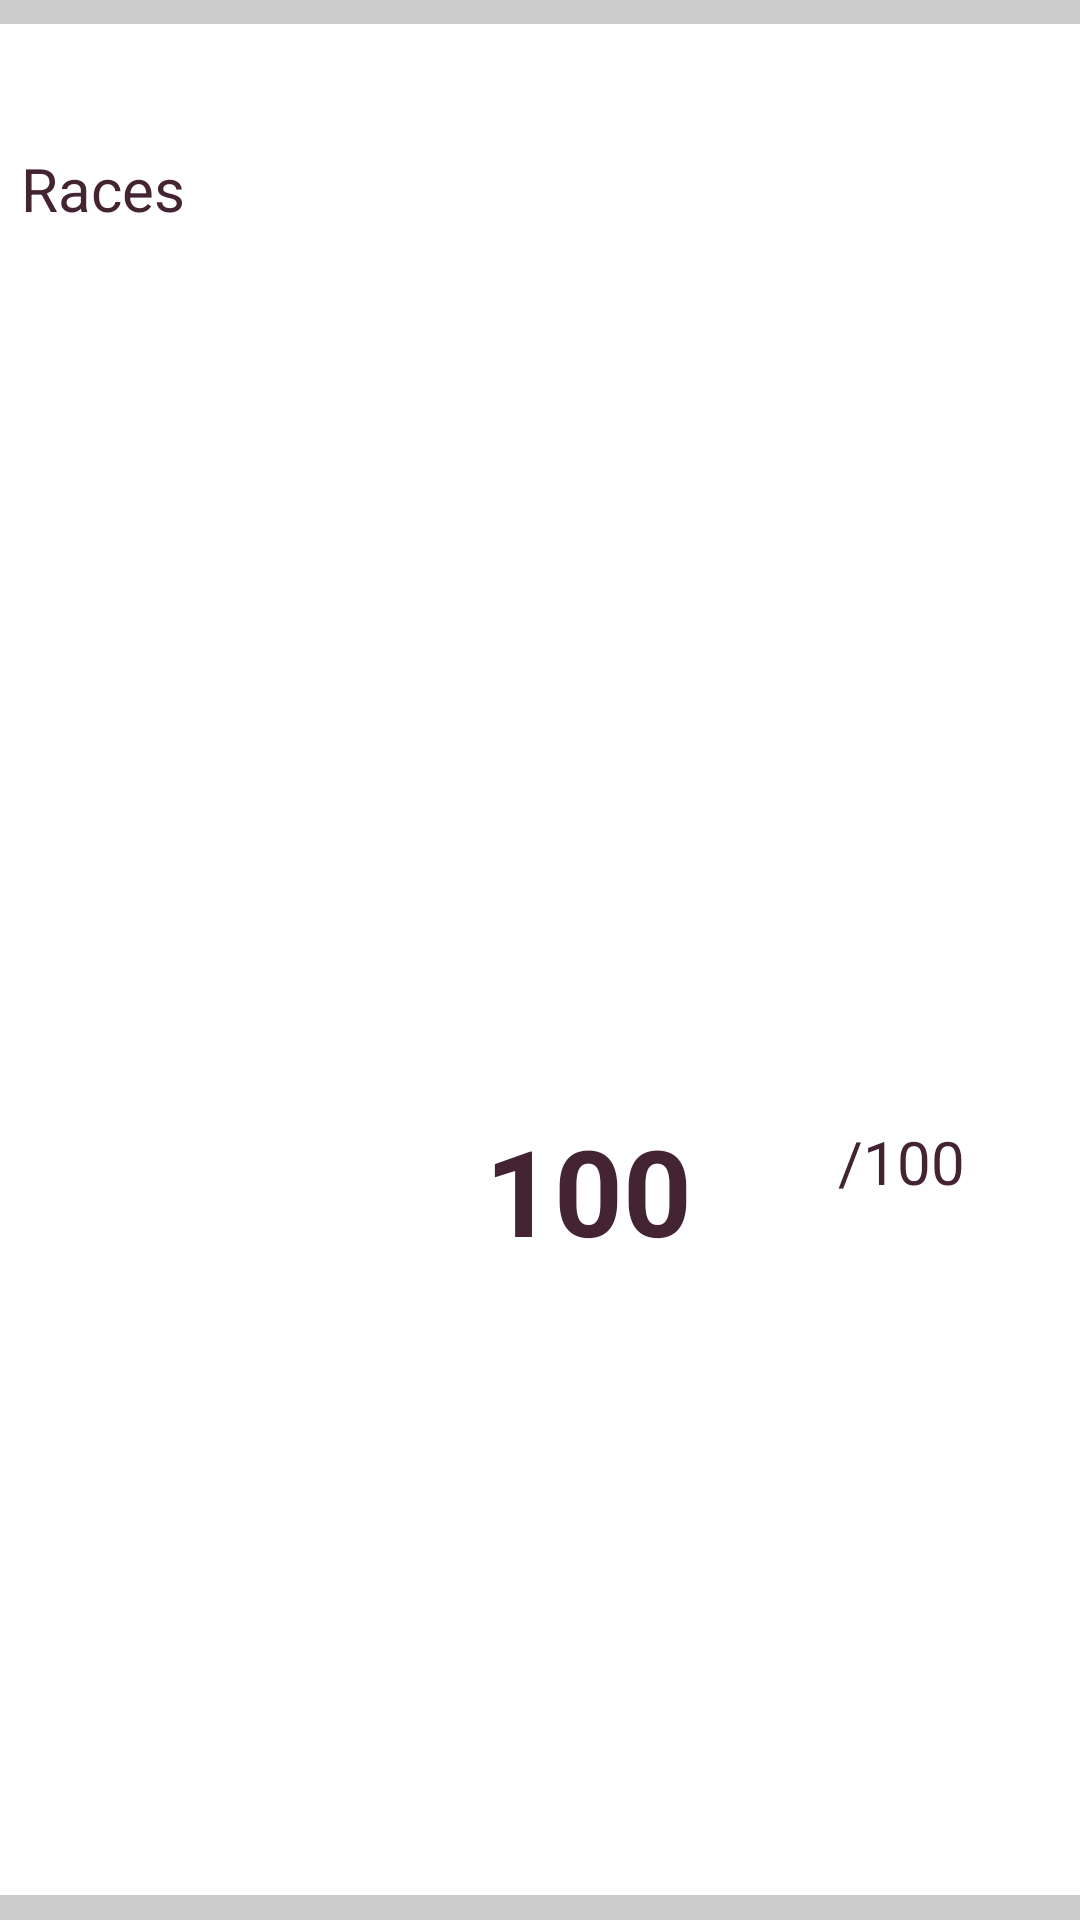

Write the Android layout XML for this screen, with the resource values it uses.
<!-- AndroidManifest.xml: application theme AppTheme -->
<!-- res/layout/fragment_global_races_stats.xml -->
<?xml version="1.0" encoding="utf-8"?>
<LinearLayout xmlns:android="http://schemas.android.com/apk/res/android"
    android:orientation="vertical" android:layout_width="match_parent"
    android:layout_height="match_parent">

    <LinearLayout
        android:orientation="vertical"
        android:layout_width="match_parent"
        android:layout_height="0dp"
        android:layout_weight="1"
        android:baselineAligned="true">

        <LinearLayout
            android:orientation="vertical"
            android:layout_width="fill_parent"
            android:layout_height="0dp"
            android:layout_weight="0.1"
            android:background="@android:drawable/divider_horizontal_textfield"></LinearLayout>

        <Space
            android:layout_width="match_parent"
            android:layout_height="0dp"
            android:layout_weight="0.5" />

        <LinearLayout
            android:orientation="horizontal"
            android:layout_width="match_parent"
            android:layout_height="0dp"
            android:layout_weight="1.5">

            <LinearLayout
                android:orientation="horizontal"
                android:layout_width="0dp"
                android:layout_height="match_parent"
                android:layout_weight="0.2"></LinearLayout>

            <LinearLayout
                android:orientation="horizontal"
                android:layout_width="0dp"
                android:layout_height="match_parent"
                android:layout_weight="10">

                <TextView
                    android:layout_width="wrap_content"
                    android:layout_height="wrap_content"
                    android:text="@string/textRaces"
                    android:id="@+id/textView4"
                    style="@style/BlocksHeader"/>
            </LinearLayout>

        </LinearLayout>

        <LinearLayout
            android:orientation="horizontal"
            android:layout_width="match_parent"
            android:layout_height="0dp"
            android:layout_weight="3">

            <LinearLayout
                android:orientation="vertical"
                android:layout_width="0dp"
                android:layout_height="fill_parent"
                android:layout_weight="4" />

            <LinearLayout
                android:orientation="horizontal"
                android:layout_width="0dp"
                android:layout_height="fill_parent"
                android:layout_weight="6" >

                <LinearLayout
                    android:orientation="vertical"
                    android:layout_width="0dp"
                    android:layout_height="match_parent"
                    android:layout_weight="3.5">

                    <LinearLayout
                        android:orientation="vertical"
                        android:layout_width="match_parent"
                        android:layout_height="0dp"
                        android:layout_weight="7"
                        android:gravity="bottom|right"
                        android:layout_gravity="bottom">

                        <TextView
                            android:id="@+id/tGlobalRaces"
                            android:layout_width="fill_parent"
                            android:layout_height="fill_parent"
                            android:text="100"
                            style="@style/BlocksNumber"
                            android:gravity="bottom|right" />
                    </LinearLayout>

                </LinearLayout>

                <LinearLayout
                    android:orientation="vertical"
                    android:layout_width="0dp"
                    android:layout_height="match_parent"
                    android:layout_weight="0.1" >

                </LinearLayout>

                <LinearLayout
                    android:orientation="vertical"
                    android:layout_width="0dp"
                    android:layout_height="match_parent"
                    android:layout_weight="2.5">

                    <LinearLayout
                        android:orientation="vertical"
                        android:layout_width="match_parent"
                        android:layout_height="0dp"
                        android:layout_weight="5"
                        android:gravity="bottom|right"
                        android:layout_gravity="bottom">

                        <TextView
                            style="@style/BlocksUnity"
                            android:id="@+id/tUnitGlobalRaces"
                            android:layout_width="fill_parent"
                            android:layout_height="fill_parent"
                            android:text="/100"
                            android:singleLine="false"
                            android:gravity="bottom|right"
                            android:layout_gravity="left|bottom" />
                    </LinearLayout>

                    <LinearLayout
                        android:orientation="vertical"
                        android:layout_width="match_parent"
                        android:layout_height="0dp"
                        android:layout_weight="0.5">

                    </LinearLayout>

                </LinearLayout>

            </LinearLayout>

            <LinearLayout
                android:orientation="vertical"
                android:layout_width="0dp"
                android:layout_height="fill_parent"
                android:layout_weight="0.5" />
        </LinearLayout>

        <LinearLayout
            android:orientation="horizontal"
            android:layout_width="match_parent"
            android:layout_height="0dp"
            android:layout_weight="2"
            android:gravity="top|right">

            <LinearLayout
                android:orientation="horizontal"
                android:layout_width="0dp"
                android:layout_height="match_parent"
                android:layout_weight="10"
                android:gravity="top|right">

                <TextView
                    android:layout_width="wrap_content"
                    android:layout_height="wrap_content"
                    android:id="@+id/tExtraGlobalRaces"
                    android:layout_gravity="top|right"
                    android:gravity="top|right"
                    style="@style/BlocksDate" />
            </LinearLayout>

            <LinearLayout
                android:orientation="horizontal"
                android:layout_width="0dp"
                android:layout_height="match_parent"
                android:layout_weight="0.5"></LinearLayout>
        </LinearLayout>

        <LinearLayout
            android:orientation="vertical"
            android:layout_width="match_parent"
            android:layout_height="0dp"
            android:layout_weight="0.5"></LinearLayout>

        <LinearLayout
            android:orientation="vertical"
            android:layout_width="fill_parent"
            android:layout_height="0dp"
            android:layout_weight="0.1"
            android:background="@android:drawable/divider_horizontal_textfield" />

    </LinearLayout>


</LinearLayout>
<!-- resources referenced by this layout -->
<resources>
  <string name="textRaces">Races</string>
  <style name="BlocksDate">
          <item name="android:textColor">#d0d0d0</item>
          <item name="android:typeface">normal</item>
          <item name="android:textAlignment">center</item>
          <item name="android:gravity">top</item>
          <item name="android:textSize">15sp</item>
      </style>
  <style name="BlocksHeader">
          <item name="android:textColor">#442332</item>
          <item name="android:typeface">normal</item>
          <item name="android:textAlignment">center</item>
          <item name="android:gravity">center</item>
          <item name="android:textSize">20sp</item>
      </style>
  <style name="BlocksNumber">
          <item name="android:textColor">#442332</item>
          <item name="android:typeface">normal</item>
          <item name="android:textAlignment">center</item>
          <item name="android:gravity">bottom</item>
          <item name="android:textStyle">bold</item>
          <item name="android:textSize">40sp</item>
      </style>
  <style name="BlocksUnity">
      <item name="android:textColor">#442332</item>
      <item name="android:typeface">normal</item>
      <item name="android:textAlignment">center</item>
      <item name="android:gravity">left</item>
      <item name="android:textSize">20sp</item>
      </style>
  <style name="AppTheme" parent="android:Theme.Holo.Light.DarkActionBar">
          
      </style>
</resources>
